Labelled photos from "bali-3", an image-classification folder in realtechsupport/c-plus-r. The possible labels are: aroid, cacao, passiflora.

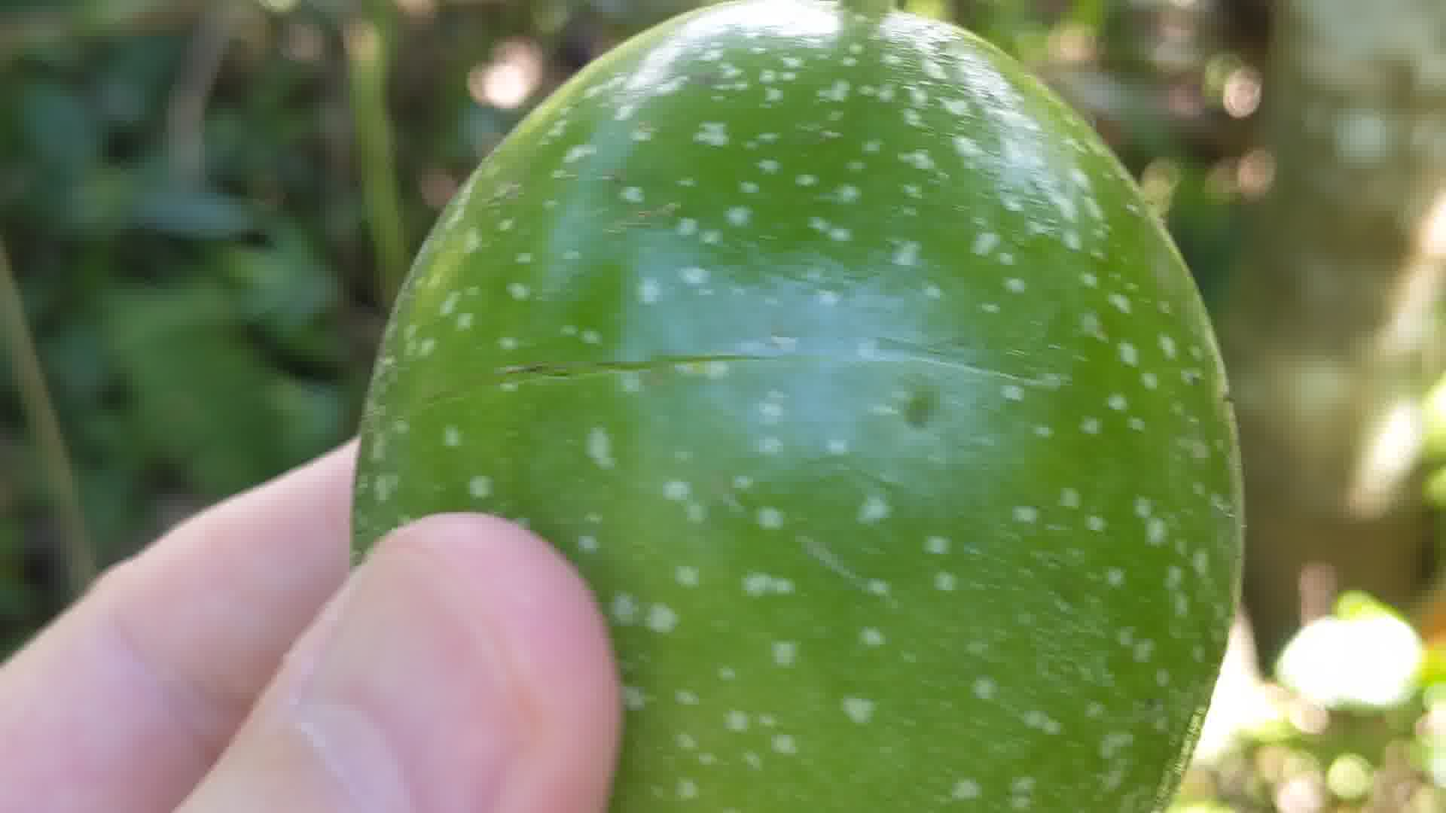
Label: passiflora

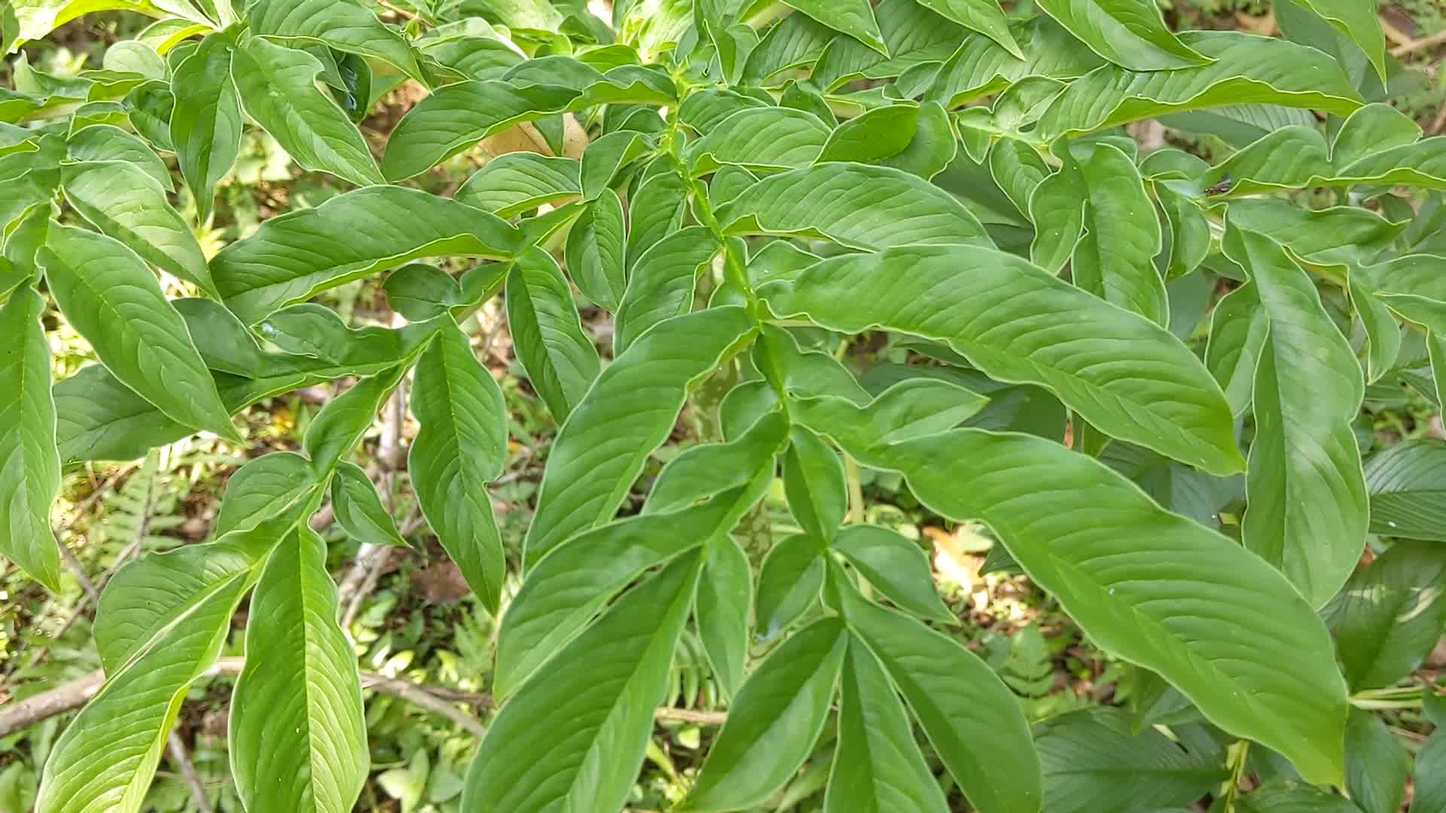
Label: aroid

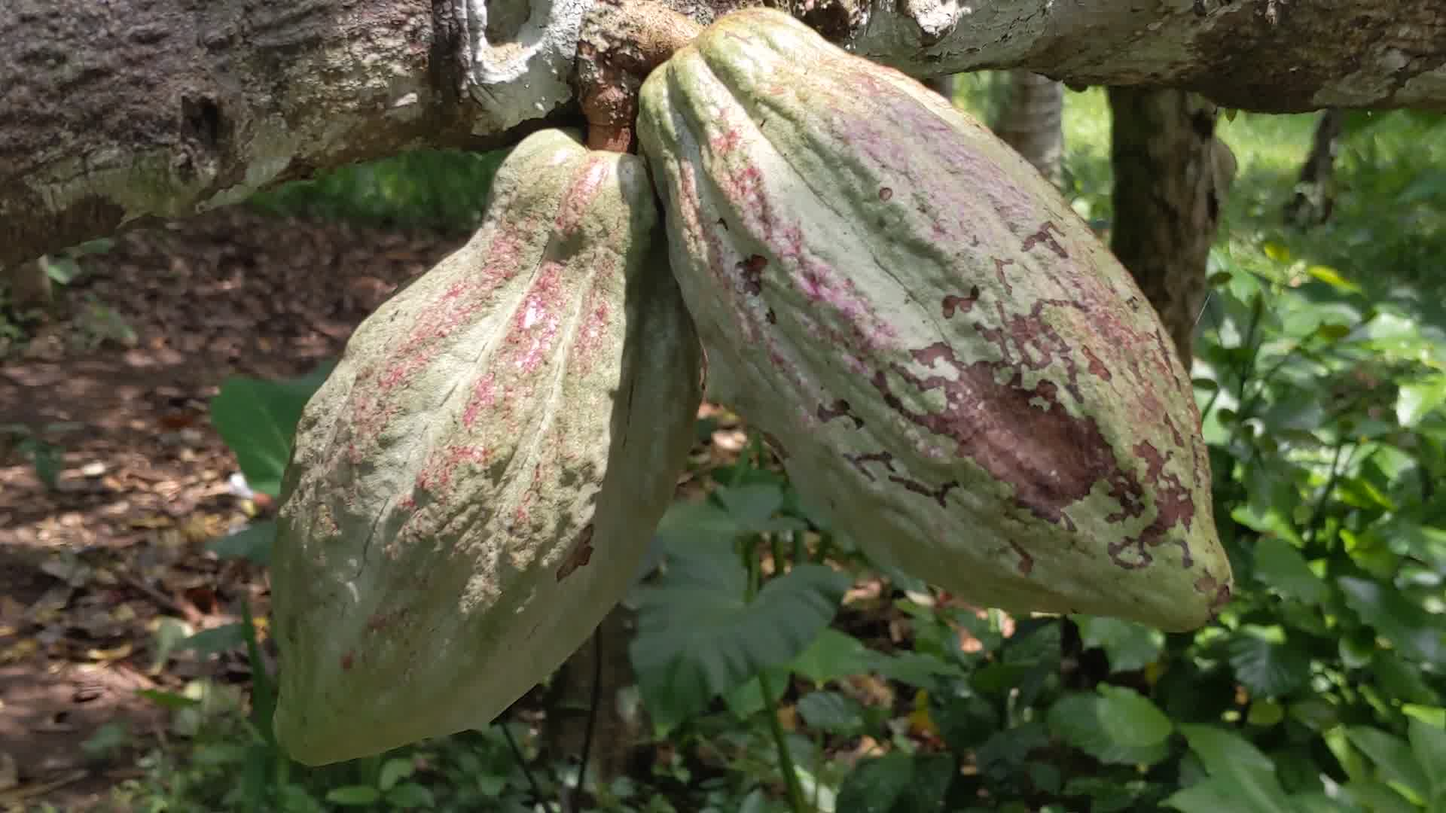
Label: cacao

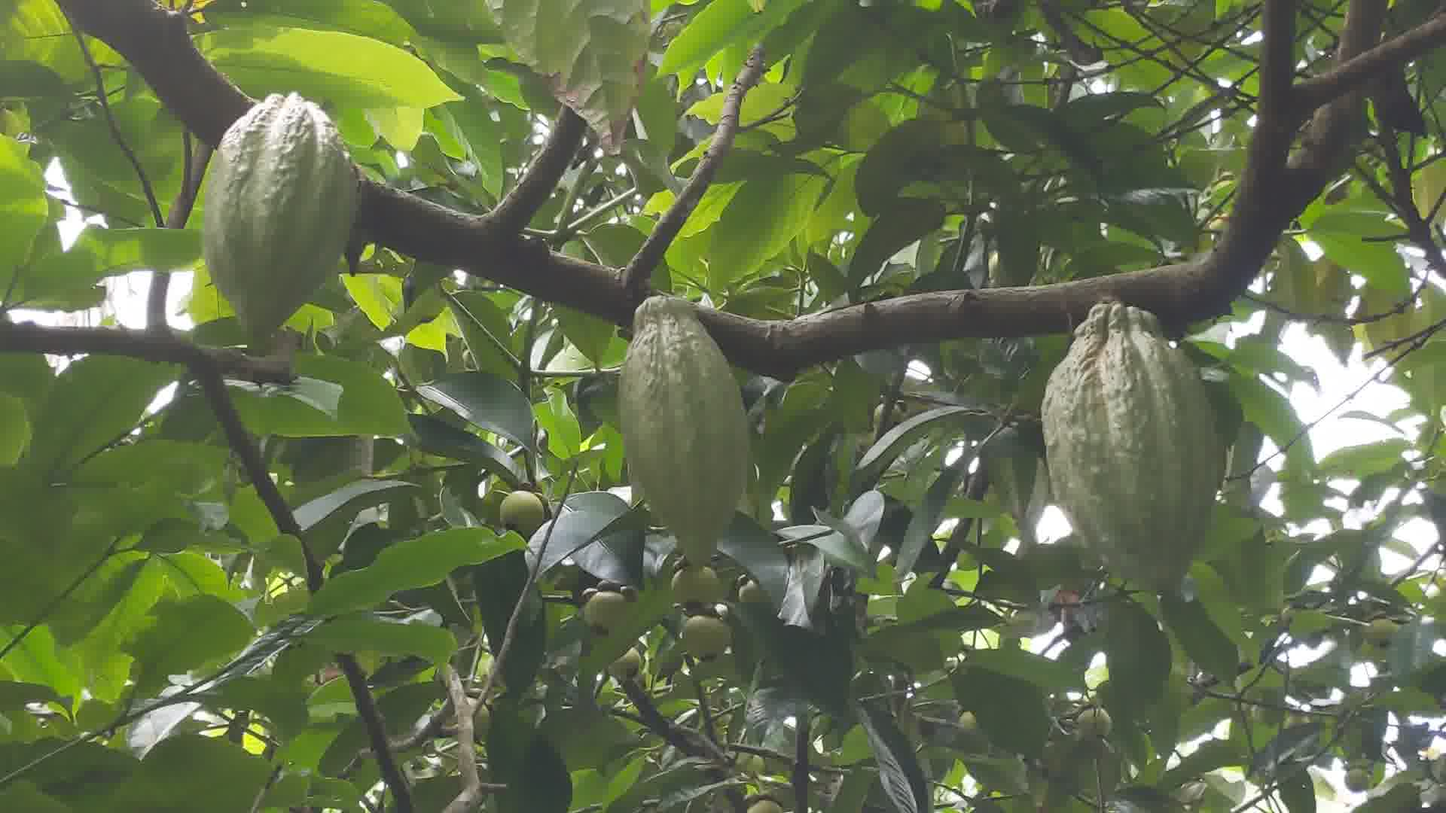
Label: cacao

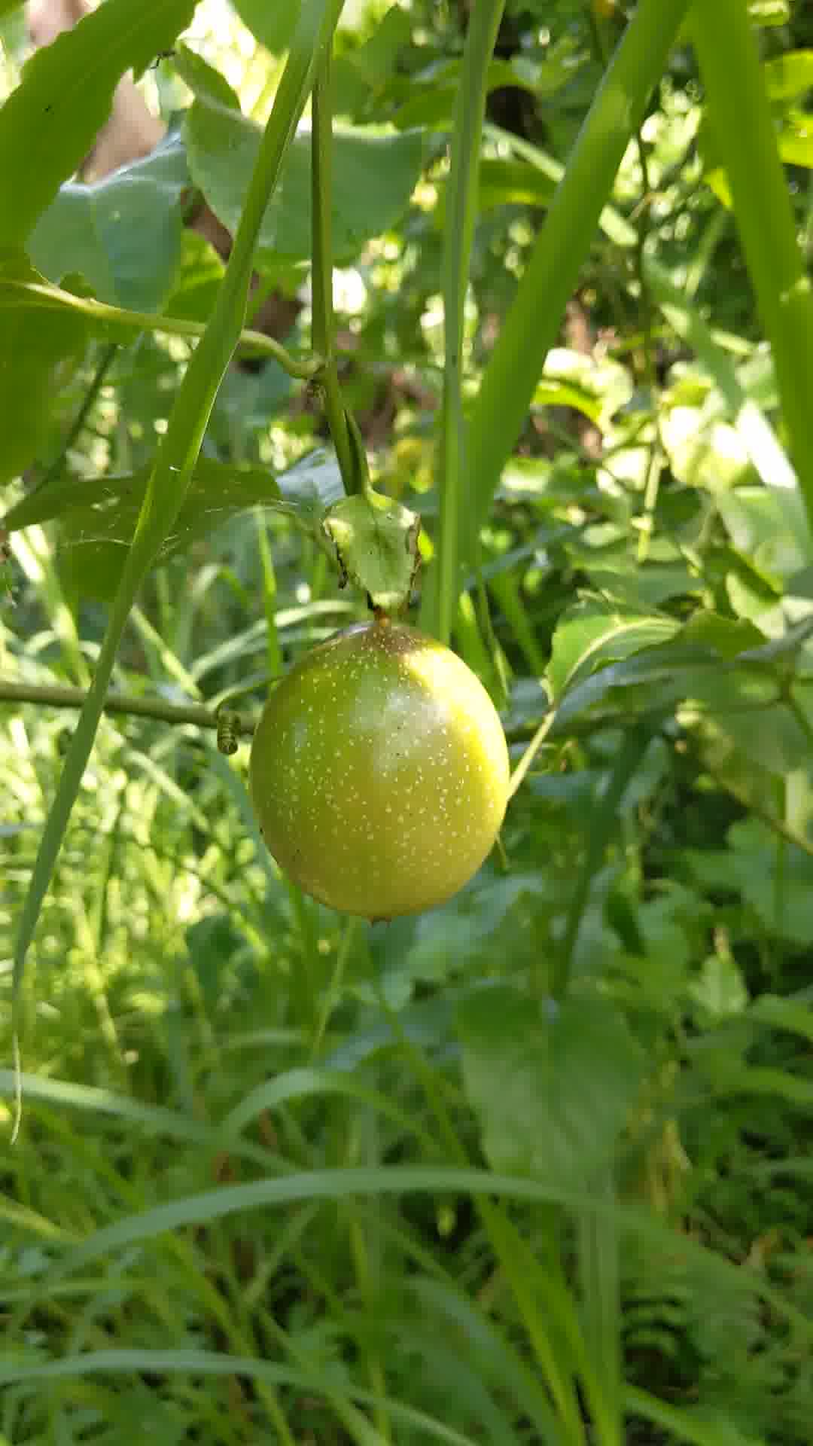
Label: passiflora

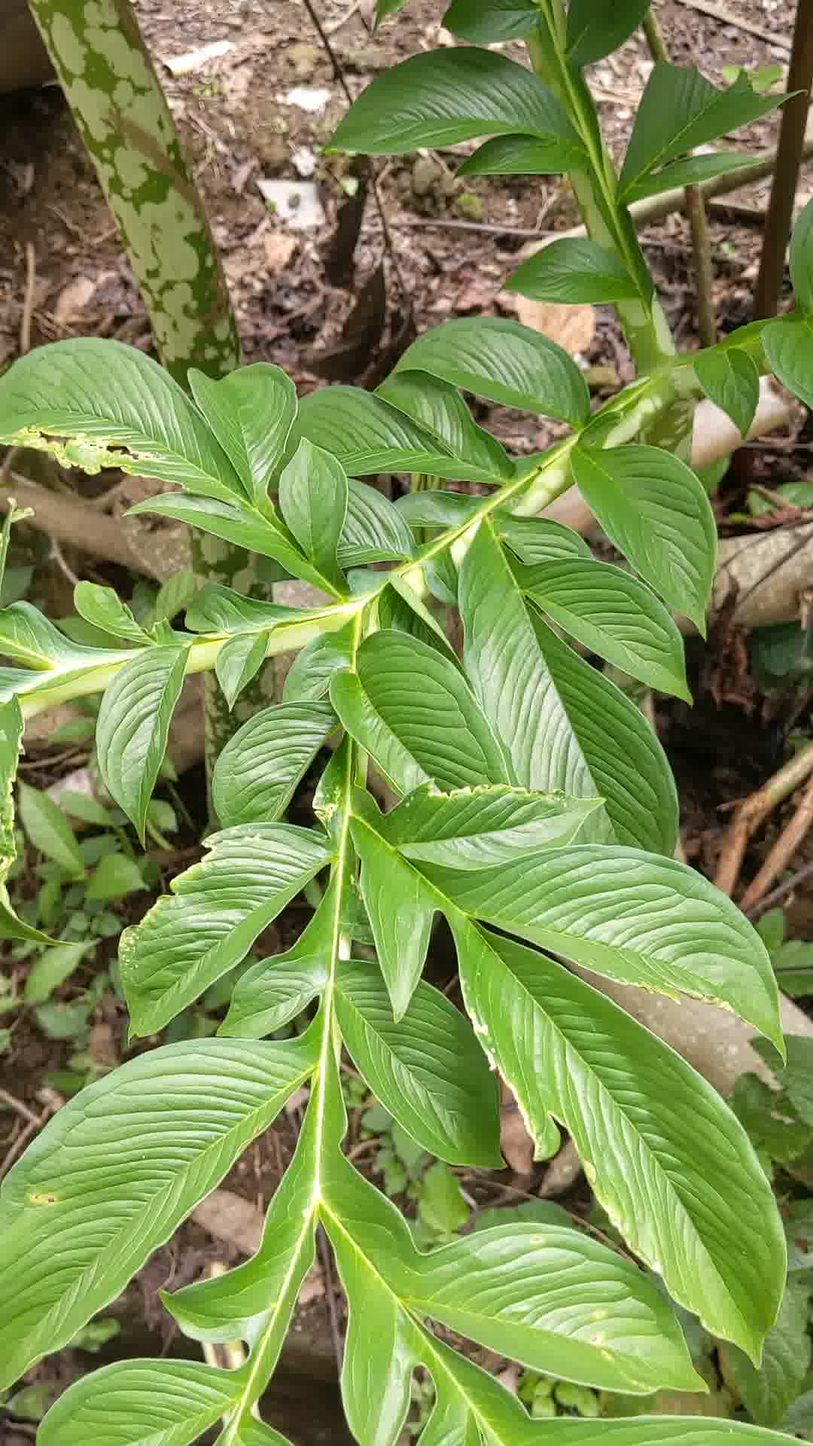
Label: aroid
